Image classification data set "processed" (ruzbeh4/banknote-net on GitHub). Class labels (39): 1000000 variant 1 back, 1000000 variant 1 front, 100000 variant 1 back, 100000 variant 1 front, 100000 variant 2 front, 100000 variant 3 back, 100000 variant 3 front, 100000 variant 4 back, 100000 variant 4 front, 10000 variant 1 back, 10000 variant 1 front, 1000 variant 1 back, 1000 variant 1 front, 1000 variant 2 back, 1000 variant 2 front, 1000 variant 3 back, 1000 variant 3 front, 200000 variant 1 back, 200000 variant 1 front, 200000 variant 2 back, 200000 variant 2 front, 2000 variant 3 back, 2000 variant 3 front, 500000 variant 1 back, 500000 variant 1 front, 50000 variant 1 back, 50000 variant 1 front, 50000 variant 2 back, 50000 variant 2 front, 50000 variant 3 back, 50000 variant 3 front, 50000 variant 4 back, 50000 variant 4 front, 5000 variant 1 back, 5000 variant 1 front, 5000 variant 2 back, 5000 variant 2 front, 5000 variant 3 back, none.

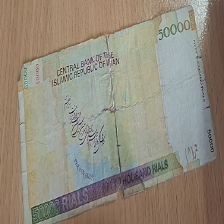
Label: 5000 variant 3 back

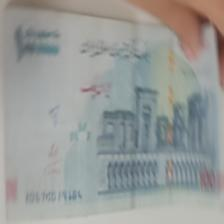
Label: 100000 variant 1 front

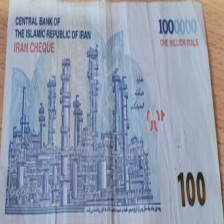
Label: 100000 variant 1 back

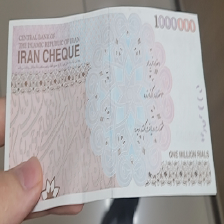
Label: 100000 variant 4 back

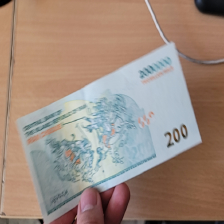
Label: 200000 variant 1 back

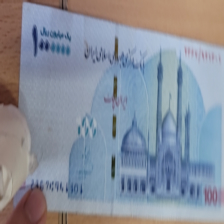
Label: 100000 variant 2 front
